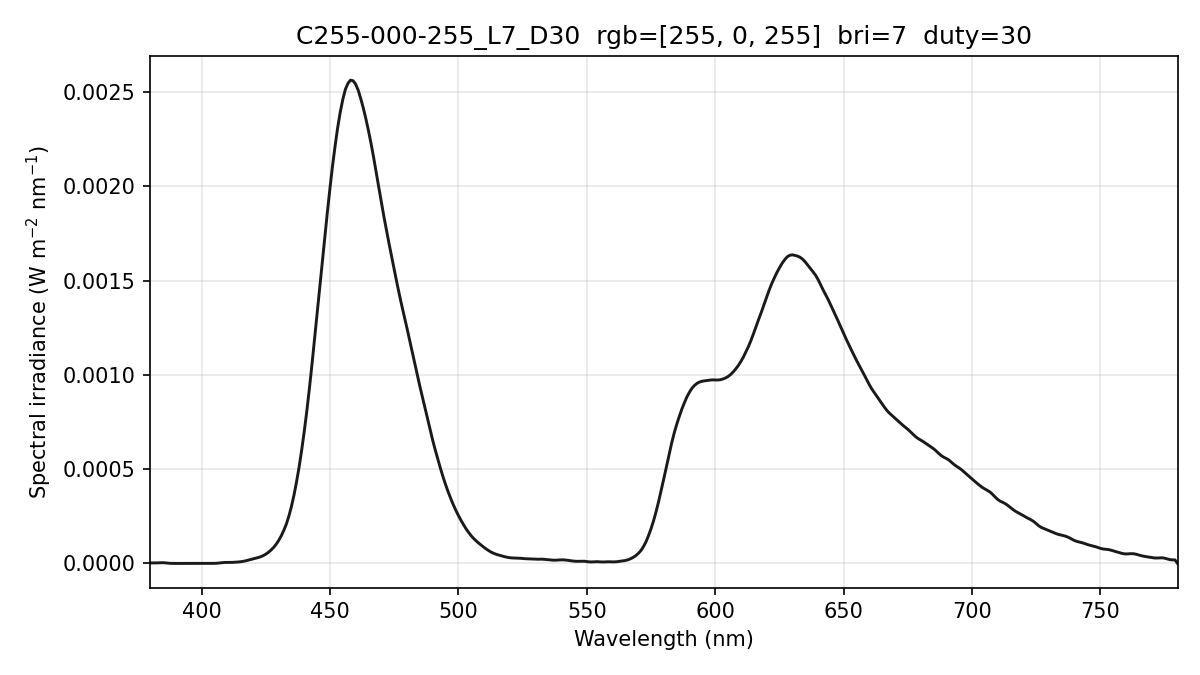

The data file committed next to this chart (first rows):
wavelength_nm, spectral_irradiance_W_m2_nm, spectral_irradiance_std_W_m2_nm, spectral_irradiance_uW_cm2_nm, photon_irradiance_photons_m2_s_nm
380, 2.54923392e-06, 9.89256632e-07, 2.54923392e-04, 4.87659348e+12
381, 2.54923392e-06, 9.89256632e-07, 2.54923392e-04, 4.88942662e+12
382, 2.54923392e-06, 9.89256632e-07, 2.54923392e-04, 4.90225976e+12
383, 2.92565852e-06, 5.47167768e-07, 2.92565852e-04, 5.64086461e+12
384, 3.65399181e-06, 3.39821967e-07, 3.65399181e-04, 7.06353436e+12
385, 3.77547330e-06, 9.96841470e-07, 3.77547330e-04, 7.31737648e+12
386, 2.91367810e-06, 1.00553239e-06, 2.91367810e-04, 5.66176895e+12
387, 1.33560028e-06, 4.60925708e-07, 1.33560028e-04, 2.60202061e+12
388, 3.64374199e-07, 1.25748300e-07, 3.64374199e-05, 7.11709251e+11
389, 0.00000000e+00, 0.00000000e+00, 0.00000000e+00, 0.00000000e+00
390, 0.00000000e+00, 0.00000000e+00, 0.00000000e+00, 0.00000000e+00
391, 0.00000000e+00, 0.00000000e+00, 0.00000000e+00, 0.00000000e+00
392, 0.00000000e+00, 0.00000000e+00, 0.00000000e+00, 0.00000000e+00
393, 0.00000000e+00, 0.00000000e+00, 0.00000000e+00, 0.00000000e+00
394, 0.00000000e+00, 0.00000000e+00, 0.00000000e+00, 0.00000000e+00
395, 4.36039167e-08, 7.55241991e-08, 4.36039167e-06, 8.67053437e+10
396, 1.67043181e-07, 2.89327277e-07, 1.67043181e-05, 3.33002279e+11
397, 3.70317760e-07, 6.41409175e-07, 3.70317760e-05, 7.40096440e+11
398, 4.60246423e-07, 7.97170189e-07, 4.60246423e-05, 9.22139790e+11
399, 3.90386597e-07, 6.76169420e-07, 3.90386597e-05, 7.84135402e+11
400, 2.21440331e-07, 2.98828170e-07, 2.21440331e-05, 4.45902575e+11
401, 2.26304042e-07, 2.65236098e-07, 2.26304042e-05, 4.56835611e+11
402, 4.15188920e-07, 7.19128304e-07, 4.15188920e-05, 8.40223987e+11
403, 5.75982227e-07, 9.97630481e-07, 5.75982227e-05, 1.16852335e+12
404, 5.28688463e-07, 9.15715280e-07, 5.28688463e-05, 1.07523766e+12
405, 3.77481896e-07, 5.07911808e-07, 3.77481896e-05, 7.69616585e+11
406, 1.00852400e-06, 2.80009502e-07, 1.00852400e-04, 2.06127311e+12
407, 2.47849167e-06, 3.30175216e-07, 2.47849167e-04, 5.07814550e+12
408, 4.24468905e-06, 5.60987767e-07, 4.24468905e-04, 8.71824987e+12
409, 5.16572424e-06, 6.70588905e-07, 5.16572424e-04, 1.06359869e+13
410, 5.24159707e-06, 6.58978770e-07, 5.24159707e-04, 1.08185924e+13
411, 5.23167786e-06, 5.91944275e-07, 5.23167786e-04, 1.08244561e+13
412, 5.57145368e-06, 7.35187711e-07, 5.57145368e-04, 1.15555071e+13
413, 6.32853139e-06, 1.06171645e-06, 6.32853139e-04, 1.31575872e+13
414, 7.32549885e-06, 1.26776081e-06, 7.32549885e-04, 1.52672499e+13
415, 8.53351006e-06, 2.11441947e-06, 8.53351006e-04, 1.78278540e+13
416, 1.04820497e-05, 2.98316484e-06, 1.04820497e-03, 2.19514298e+13
417, 1.32516318e-05, 2.92868621e-06, 1.32516318e-03, 2.78181781e+13
418, 1.68107888e-05, 2.06229224e-06, 1.68107888e-03, 3.53742826e+13
419, 2.03663229e-05, 1.22297713e-06, 2.03663229e-03, 4.29585798e+13
420, 2.36942818e-05, 2.93109348e-07, 2.36942818e-03, 5.00975061e+13
421, 2.70875413e-05, 9.65226877e-07, 2.70875413e-03, 5.74083348e+13
422, 3.09530912e-05, 1.45510742e-06, 3.09530912e-03, 6.57566601e+13
423, 3.52909317e-05, 1.75072999e-06, 3.52909317e-03, 7.51496148e+13
424, 4.13285581e-05, 1.95666692e-06, 4.13285581e-03, 8.82143782e+13
425, 4.88965226e-05, 2.47843236e-06, 4.88965226e-03, 1.04614088e+14
426, 5.87145326e-05, 3.13368178e-06, 5.87145326e-03, 1.25915291e+14
427, 7.03887865e-05, 2.95675415e-06, 7.03887865e-03, 1.51305467e+14
428, 8.38778590e-05, 2.15858687e-06, 8.38778590e-03, 1.80723394e+14
429, 1.00988135e-04, 1.74166364e-06, 1.00988135e-02, 2.18097612e+14
430, 1.21162208e-04, 1.31537331e-06, 1.21162208e-02, 2.62276213e+14
431, 1.45508389e-04, 1.74569046e-06, 1.45508389e-02, 3.15710168e+14
432, 1.74708416e-04, 2.78945658e-06, 1.74708416e-02, 3.79945094e+14
433, 2.08224610e-04, 3.71910758e-06, 2.08224610e-02, 4.53882273e+14
434, 2.50920559e-04, 4.31409115e-06, 2.50920559e-02, 5.48212891e+14
435, 3.02229842e-04, 4.09147450e-06, 3.02229842e-02, 6.61835211e+14
436, 3.63169431e-04, 2.80607712e-06, 3.63169431e-02, 7.97111441e+14
437, 4.34212188e-04, 1.19593981e-06, 4.34212188e-02, 9.55227274e+14
438, 5.12716611e-04, 8.51635605e-07, 5.12716611e-02, 1.13051093e+15
439, 6.02860272e-04, 2.06500560e-06, 6.02860272e-02, 1.33230744e+15
... 341 more rows
